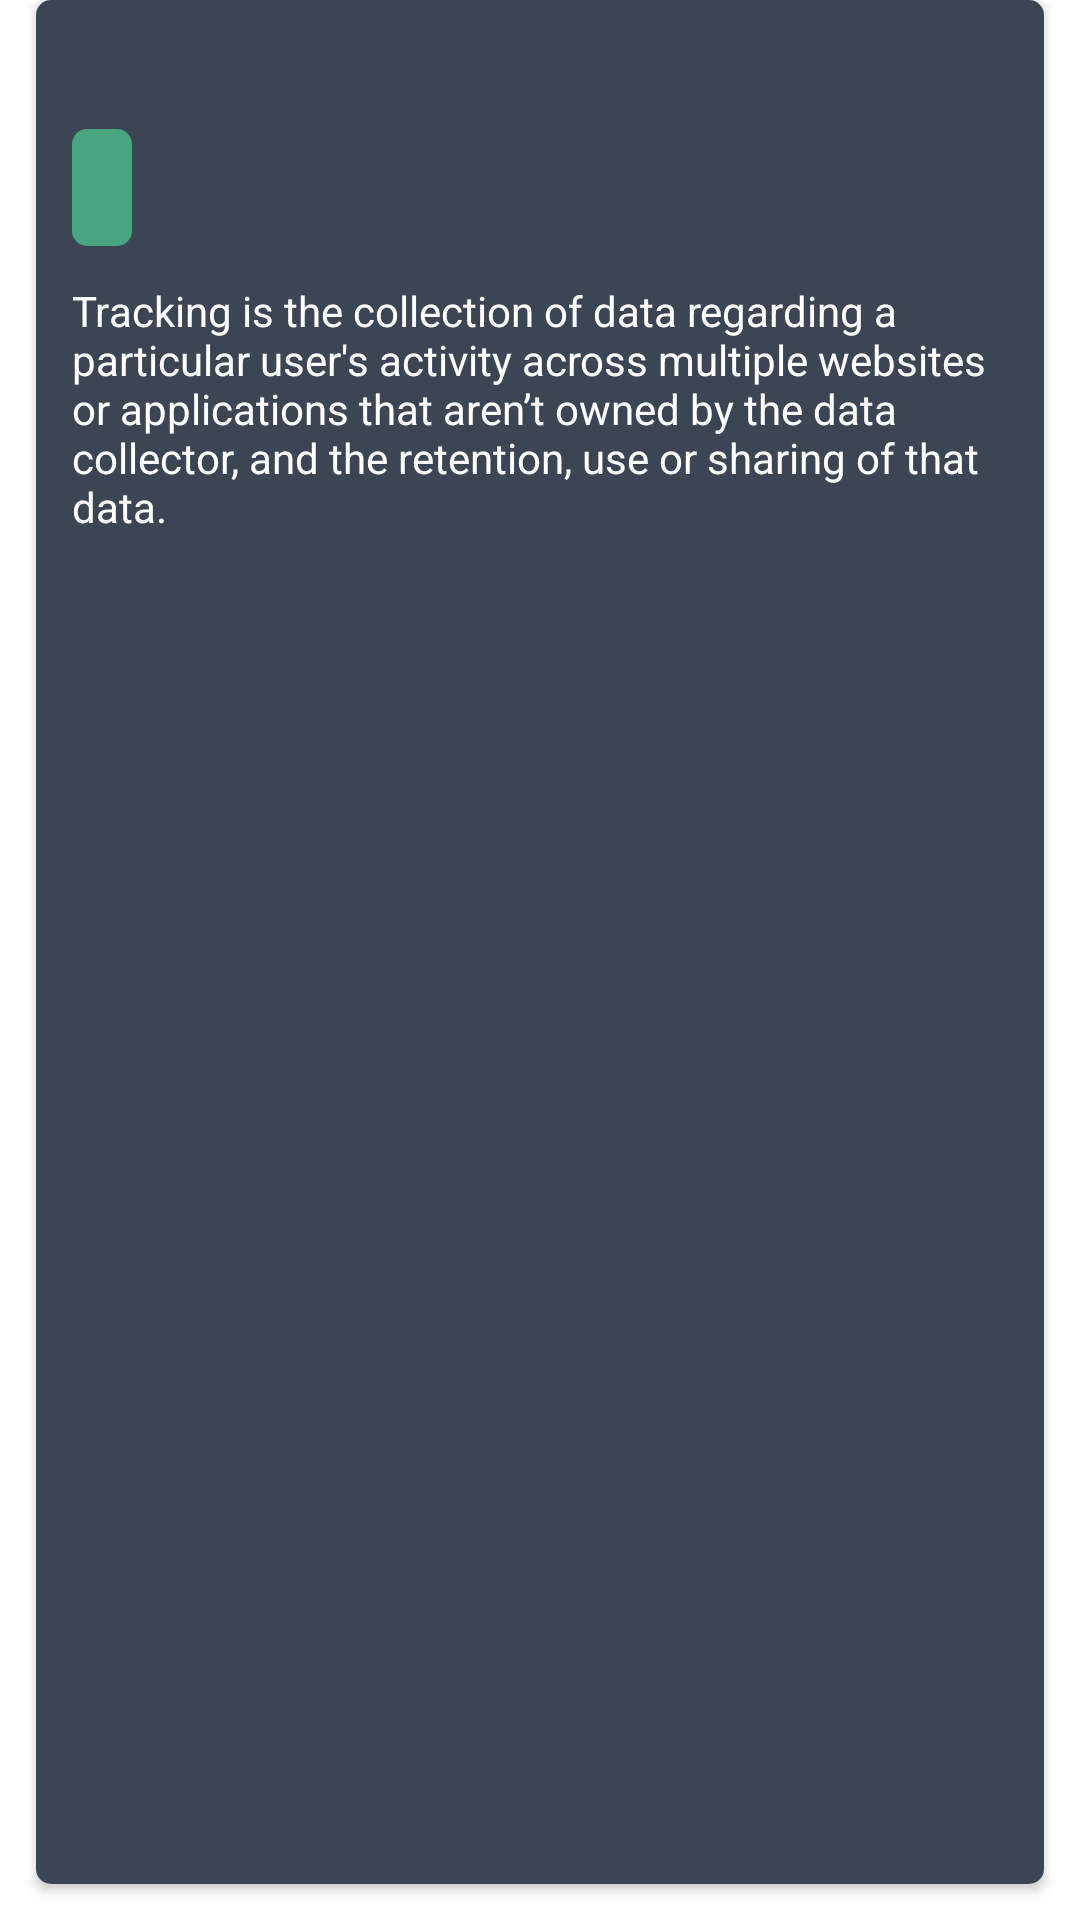

Here is an Android app screen rendered from its layout file. Give the layout XML and the strings, colors and styles it references.
<!-- AndroidManifest.xml: application theme AppTheme -->
<!-- res/layout/fragment_individual_tracker.xml -->
<FrameLayout xmlns:android="http://schemas.android.com/apk/res/android"
    xmlns:tools="http://schemas.android.com/tools"
    xmlns:card_view="http://schemas.android.com/apk/res-auto"
    xmlns:app="http://schemas.android.com/apk/res-auto"
    android:layout_width="match_parent"
    android:layout_height="match_parent"
    android:background="@android:color/white"
    android:focusable="true"
    android:clickable="true"
    >
<android.support.v7.widget.CardView
    android:id="@+id/card_view"
    android:layout_width="match_parent"
    android:layout_height="match_parent"
    android:layout_marginLeft="12dp"
    android:layout_marginRight="12dp"
    android:layout_marginBottom="12dp"

    card_view:cardCornerRadius="5dp">
<LinearLayout xmlns:android="http://schemas.android.com/apk/res/android"
    xmlns:tools="http://schemas.android.com/tools"
    android:layout_width="match_parent"
    android:layout_height="match_parent"
    android:orientation="vertical"
    android:background="@color/purple_disconnect"
    tools:context="pro.disconnect.me.trackers.IndividualTrackerFragment"
    android:padding="12dp"
    >
    <RelativeLayout
        android:layout_width="match_parent"
        android:layout_height="wrap_content">
    <TextView
        android:id="@+id/domain"
        android:layout_width="match_parent"
        android:layout_height="wrap_content"
        android:textColor="@android:color/white"
        tools:text="Random String. A quick brown fox jumped over the lazy dogs back"
        android:layout_marginBottom="12dp"
        />
     <ImageView
         android:id="@+id/circular_back_button"
         android:layout_width="24dp"
         android:layout_height="24dp"
         app:srcCompat="@drawable/ic_arrow_back_purple"
         android:background="@drawable/white_circle"
         android:layout_alignParentRight="true"
         />
    </RelativeLayout>
    <TextView
        android:id="@+id/timestamp"
        android:layout_width="wrap_content"
        android:layout_height="wrap_content"
        tools:text="Blocked on 32/03/18 @ 07:36 am"
        android:background="@drawable/tracker_timestamp_background"
        android:textColor="@android:color/white"
        android:padding="10dp"
        android:layout_marginBottom="12dp"
        />
    <TextView
        android:id="@+id/description"
        android:layout_width="match_parent"
        android:layout_height="wrap_content"
        android:text="@string/default_tracker_description"
        android:textColor="@android:color/white"
        />
</LinearLayout>
</android.support.v7.widget.CardView>
</FrameLayout>
<!-- resources referenced by this layout -->
<resources>
  <color name="purple_disconnect">#3C4554</color>
  <!-- drawable ic_arrow_back_purple (drawable) -->
  <vector xmlns:android="http://schemas.android.com/apk/res/android"
          android:width="24dp"
          android:height="24dp"
          android:viewportWidth="24.0"
          android:viewportHeight="24.0">
      <path
          android:fillColor="#3C4554"
          android:pathData="M20,11H7.83l5.59,-5.59L12,4l-8,8 8,8 1.41,-1.41L7.83,13H20v-2z"/>
  </vector>
  <!-- drawable tracker_timestamp_background (drawable) -->
  <?xml version="1.0" encoding="utf-8"?>
  <selector xmlns:android="http://schemas.android.com/apk/res/android">
  <item android:state_selected="true" >
      <shape android:shape="rectangle">
          <corners android:radius="5dp"/>
          <solid android:color="@color/red_disconnect"/>
      </shape>
  </item>
  <item>
      <shape android:shape="rectangle">
          <corners android:radius="5dp"/>
          <solid android:color="@color/green_disconnect"/>
      </shape>
  </item>
  </selector>
  <string name="default_tracker_description">Tracking is the collection of data regarding a particular user\'s activity across multiple websites or applications that aren’t owned by the data collector, and the retention, use or sharing of that data.</string>
  <style name="AppTheme" parent="Theme.AppCompat.Light.DarkActionBar">
          
          <item name="colorPrimary">@color/colorPrimary</item>
          <item name="colorPrimaryDark">@color/colorPrimaryDark</item>
          <item name="colorAccent">@color/colorAccent</item>
      </style>
  <color name="red_disconnect">#ED7467</color>
  <color name="green_disconnect">#47A57F</color>
  <color name="colorPrimary">@color/disconnect_green</color>
  <color name="colorPrimaryDark">@color/action_bar_color</color>
  <color name="colorAccent">@android:color/black</color>
  <color name="disconnect_green">@color/green_disconnect</color>
  <color name="action_bar_color">#354C47</color>
</resources>
